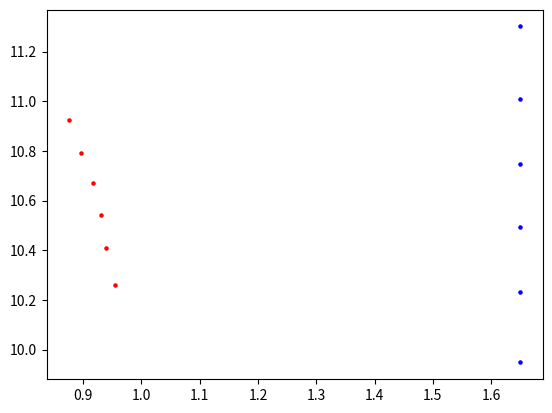

Generate this figure with matplotlib: (Note: this script raises an exception after producing the figure.)
from cmath import isnan
import numpy as np
from scipy.linalg import svd
from scipy.linalg import norm
import matplotlib.pyplot as plt

artificial_points = np.array([[1.65, 9.94840093],
                              [1.65, 10.23237646],
                              [1.65, 10.4924345 ],
                              [1.65, 10.74615764],
                              [1.65, 11.0094627 ],
                              [1.65, 11.3008116 ]])
                              #[1.65, 11.64698793],
                              #[1.65, 12.09489332],
                              #[1.65, 12.74290417],
                              #[1.65, 13.84963052],
                              #[1.52090176, 15.89],
                              #[0.57075711, 15.89],
                              #[0, 12.50058018],
                              #[0, 11.29271486],
                              #[0, 11.00470251],
                              #[0, 10.86964134],
                              #[0, 10.78733403],
                              #[0, 10.72897839],
                              #[0, 10.68302826],
                              #[0, 10.64376766],
                              #[0, 10.60781374],
                              #[0, 10.57273565],
                              #[0, 10.53633282],
                              #[0, 10.49605283]])

real_points = np.array([[0.9540857,  10.25824194],
                        [0.93880573, 10.40969711],
                        [0.93062759, 10.54273792],
                        [0.9164665,  10.66906016],
                        [0.8954029,  10.79308547],
                        [0.87630381, 10.92345475]])
                        #[0.85733249, 11.07108127],
                        #[0.82768721, 11.2433635 ],
                        #[0.79315515, 11.47257944],
                        #[0.74259063, 11.81155571],
                        #[0.66611035, 12.46161889],
                        #[0.56474877, 15.80407675],
                        #[0.20041071, 10.59379966],
                        #[-1.23538431, 15.60101194],
                        #[-1.18528049, 13.43488765],
                        #[0.20041071, 10.59379966],
                        #[-0.93758487, 11.69274922],
                        #[-0.89308986, 11.33137511],
                        #[-0.8647833,  11.06805459],
                        #[-0.83489486, 10.85193033],
                        #[-0.8171046,  10.66495126],
                        #[-0.80306183, 10.48833045],
                        #[-0.7752699,  10.31402775],
                        #[-0.80623863, 10.10282398]])

artificial_points = np.transpose(artificial_points)
real_points = np.transpose(real_points)

def do_icp(refScan_xy, curScan_xy):
    
   
    scanSize = refScan_xy.shape[1]
    cores =  np.zeros((3, scanSize))
    cores [:,:] = scanSize + 1
    R = np.eye(2,2)
    T = np.eye(2,1)

    curScan_xy2 = curScan_xy

    plt.scatter(curScan_xy2[0,:], curScan_xy2[1,:], c="red", s = 5)
    plt.scatter(refScan_xy[0,:], refScan_xy[1,:], c= "blue", s = 5)
    plt.show()

    for iterations in range(100):
        for i in range(scanSize):
            if (np.isnan(curScan_xy2[0,i]) == False) and (np.isnan(curScan_xy2[1,i]) == False):
                
                distMin = np.inf
                idx = 0
                for j in range(scanSize):
                    if np.isnan(refScan_xy[0,i]) == False and np.isnan(refScan_xy[1,i]) == False:
                        d = np.linalg.norm(refScan_xy[:,j]-curScan_xy2[:,i])
                        if (d < distMin):
                            distMin = d
                            idx = j
                cores[0, i] = i
                cores[1, i] = idx
                cores[2, i] = distMin

        cores2 = cores        
        for i in range(cores.shape[1]):
            for j in range(cores.shape[1]):
                if (i != j) and (cores[0, i] != scanSize + 1) and (cores[1, i] != scanSize + 1):
                    if cores[1, i] == cores[1, j]:
                        if cores[2, i] <= cores[2,j]:
                            cores[1, j] = scanSize + 1
                            cores[2, j] = scanSize + 1
                        else:
                            cores[1, i] = scanSize + 1
                            cores[2, i] = scanSize +1
        
        cntCores = 0
        curMean = np.zeros((2,1))
        refMean = np.zeros((2,1))

        K = np.zeros((2,2))

        for i in range(cores.shape[1]):
            if (cores[0, i] != scanSize + 1) and (cores[1, i] != scanSize + 1):
                
                K = K + np.matmul(refScan_xy[:, int(cores[1,i])], np.transpose(curScan_xy2[:, int(cores[0,i])]))
                
                curMean = curMean + curScan_xy2[:, int(cores[0,i])]
                refMean = refMean + refScan_xy[:, int(cores[1,i])]
                cntCores = cntCores + 1
        
        curMean = curMean/cntCores
        refMean = refMean/cntCores


        U, S, V = np.linalg.svd(K)   
        print(K)
        print(U)
        print(V)
        R_temp = np.matmul(U,V)
        R = np.matmul(R_temp,R)

        T_temp = refMean - np.matmul(R_temp,curMean)

        T = T+T_temp

        curScan_xy2_temp = np.matmul(R, curScan_xy)
        curScan_xy2 = curScan_xy2_temp+T

        plt.scatter(curScan_xy2[0,:], curScan_xy2[1,:], c="red")
        plt.scatter(refScan_xy[0,:], refScan_xy[1,:], c= "blue")
        plt.show()

if __name__ == '__main__':
    do_icp(artificial_points, real_points)